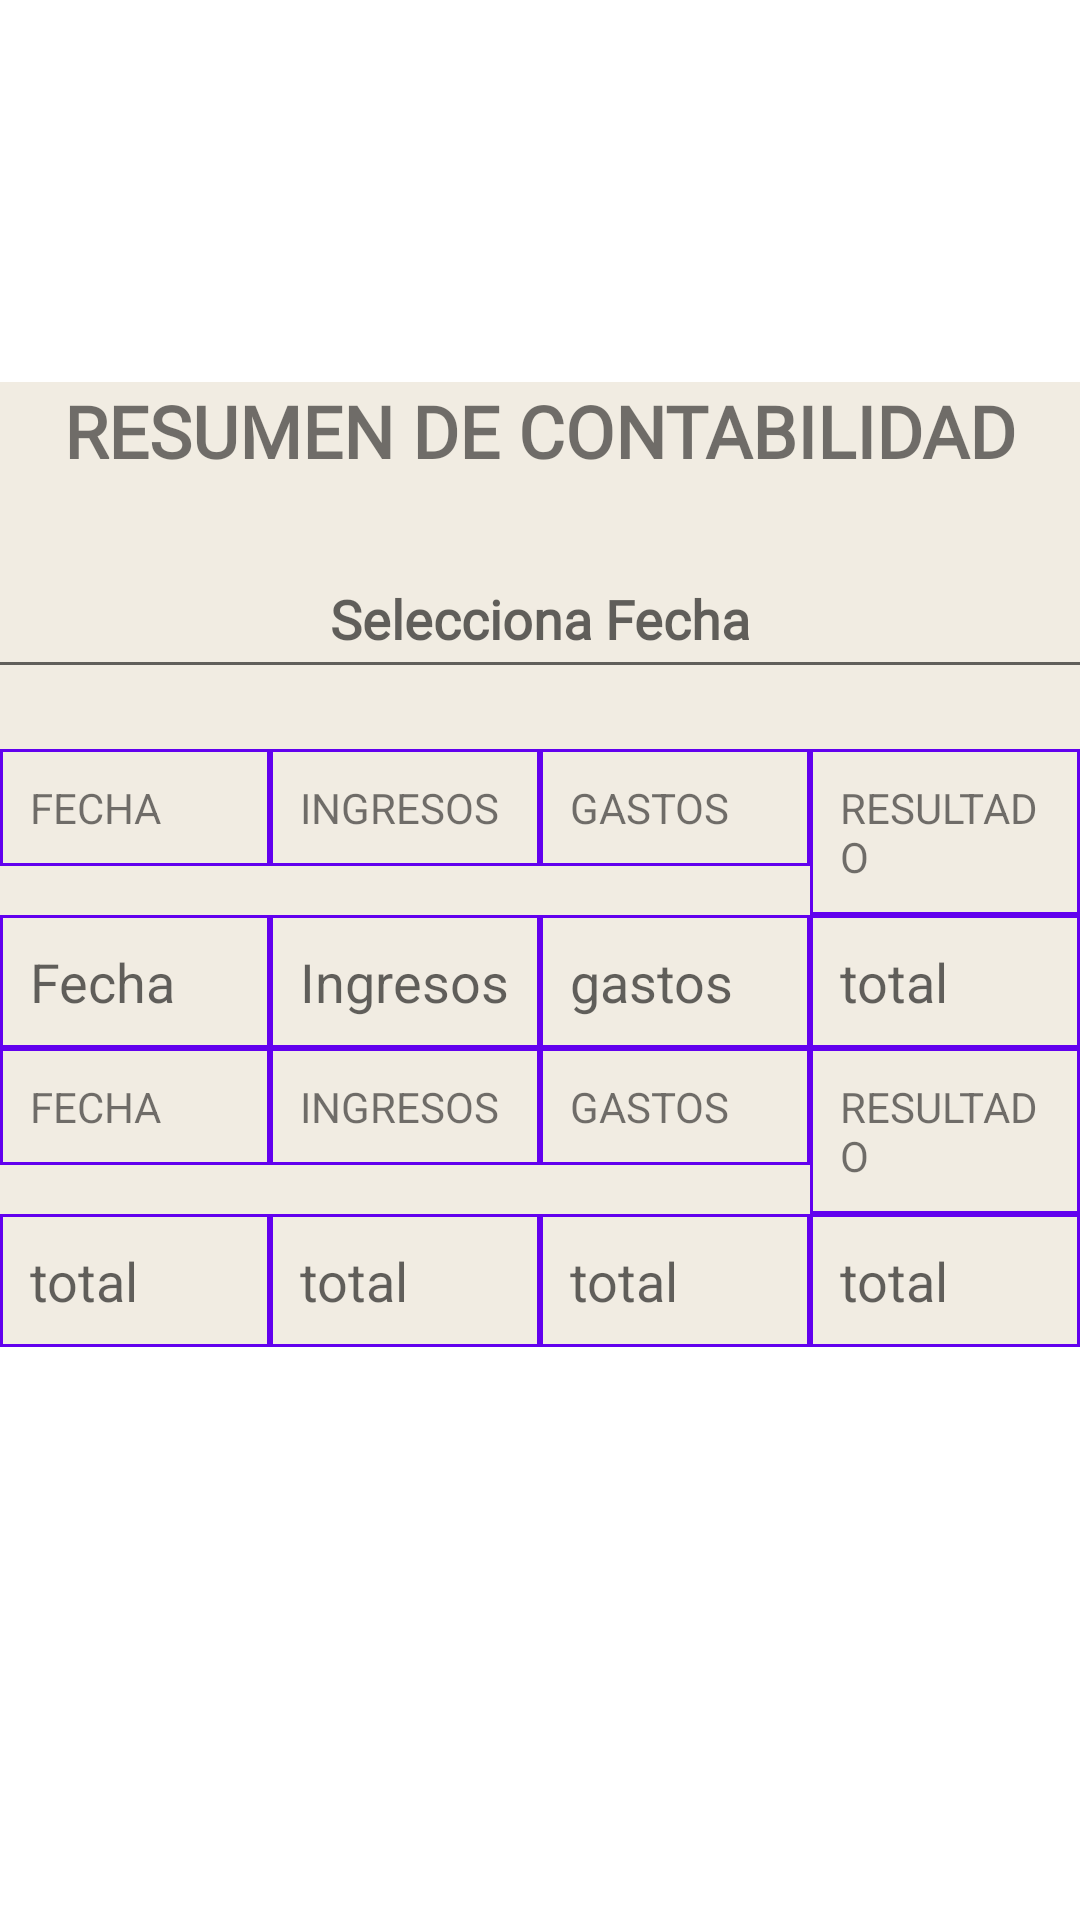

This screen was rendered from an Android layout file. Write that file and the resources it references.
<!-- AndroidManifest.xml: application theme Theme.GestShop -->
<!-- res/layout/activity_cuentas.xml -->
<?xml version="1.0" encoding="utf-8"?>
<androidx.constraintlayout.widget.ConstraintLayout xmlns:android="http://schemas.android.com/apk/res/android"
    xmlns:app="http://schemas.android.com/apk/res-auto"
    xmlns:tools="http://schemas.android.com/tools"
    android:layout_width="match_parent"
    android:layout_height="wrap_content"
    tools:context=".CuentasActivity">

    <ScrollView
        android:layout_width="match_parent"
        android:layout_height="wrap_content"
        app:layout_constraintBottom_toBottomOf="parent"
        app:layout_constraintEnd_toEndOf="parent"
        app:layout_constraintHorizontal_bias="0.0"
        app:layout_constraintStart_toStartOf="parent"
        app:layout_constraintTop_toTopOf="parent"
        app:layout_constraintVertical_bias="0.4">

        <LinearLayout
            android:layout_width="match_parent"
            android:layout_height="wrap_content"
            android:background="#80E4DAC6"
            android:gravity="center_horizontal|center_vertical"
            android:orientation="vertical" >

            <TextView
                android:id="@+id/textViewTitulo"
                android:layout_width="match_parent"
                android:layout_height="wrap_content"
                android:fontFamily="@font/mia2"
                android:text="RESUMEN DE CONTABILIDAD"
                android:textAlignment="center"
                android:textSize="24sp"
                android:textStyle="bold"
                app:layout_constraintBottom_toBottomOf="parent"
                app:layout_constraintEnd_toEndOf="parent"
                app:layout_constraintStart_toStartOf="parent"
                app:layout_constraintTop_toTopOf="parent" />

            <Space
                android:layout_width="match_parent"
                android:layout_height="10dp" />
            <EditText
                android:id="@+id/etDate"
                android:layout_width="374dp"
                android:layout_height="50dp"
                android:layout_margin="10dp"
                android:clickable="false"
                android:focusable="false"
                android:fontFamily="@font/mia3"
                android:hint="Selecciona Fecha"
                android:textAlignment="center"
                android:textStyle="bold" />

            <Space
                android:layout_width="match_parent"
                android:layout_height="10dp" />

            <TableLayout
                android:layout_width="match_parent"
                android:layout_height="match_parent"
                tools:ignore="ExtraText">

                <TableRow
                    android:layout_width="match_parent"
                    android:layout_height="wrap_content">

                    <TextView
                        android:id="@+id/textViewFecha"
                        android:layout_width="0dp"
                        android:layout_height="wrap_content"
                        android:layout_weight="1"
                        android:background="@drawable/estilo_bordes_fino"
                        android:text="FECHA" />

                    <TextView
                        android:id="@+id/textViewIngresos"
                        android:layout_width="0dp"
                        android:layout_height="wrap_content"
                        android:layout_weight="1"
                        android:background="@drawable/estilo_bordes_fino"
                        android:text="INGRESOS" />

                    <TextView
                        android:id="@+id/textViewGastos"
                        android:layout_width="0dp"
                        android:layout_height="wrap_content"
                        android:layout_weight="1"
                        android:background="@drawable/estilo_bordes_fino"
                        android:text="GASTOS" />

                    <TextView
                        android:id="@+id/textViewResultado"
                        android:layout_width="0dp"
                        android:layout_height="wrap_content"
                        android:layout_weight="1"
                        android:background="@drawable/estilo_bordes_fino"
                        android:text="RESULTADO" />
                </TableRow>

                <TableRow
                    android:layout_width="match_parent"
                    android:layout_height="match_parent">

                    <EditText
                        android:id="@+id/etFecha"
                        android:layout_width="0dp"
                        android:layout_height="wrap_content"
                        android:layout_weight="1"
                        android:background="@drawable/estilo_bordes_fino"
                        android:hint="Fecha" />

                    <EditText
                        android:id="@+id/etIngresos"
                        android:layout_width="0dp"
                        android:layout_height="wrap_content"
                        android:layout_weight="1"
                        android:background="@drawable/estilo_bordes_fino"
                        android:hint="Ingresos" />

                    <EditText
                        android:id="@+id/etGastos"
                        android:layout_width="0dp"
                        android:layout_height="wrap_content"
                        android:layout_weight="1"
                        android:background="@drawable/estilo_bordes_fino"
                        android:hint="gastos" />

                    <EditText
                        android:id="@+id/etTotal"
                        android:background="@drawable/estilo_bordes_fino"
                        android:layout_width="0dp"
                        android:layout_height="wrap_content"
                        android:layout_weight="1"
                        android:hint="total" />

                </TableRow>

                <TableRow
                    android:layout_width="match_parent"
                    android:layout_height="match_parent">

                    <TextView
                        android:id="@+id/textViewFecha2"
                        android:layout_width="0dp"
                        android:layout_height="wrap_content"
                        android:layout_weight="1"
                        android:background="@drawable/estilo_bordes_fino"
                        android:text="FECHA" />

                    <TextView
                        android:id="@+id/textViewIngresos2"
                        android:layout_width="0dp"
                        android:layout_height="wrap_content"
                        android:layout_weight="1"
                        android:background="@drawable/estilo_bordes_fino"
                        android:text="INGRESOS" />

                    <TextView
                        android:id="@+id/textViewGastos2"
                        android:layout_width="0dp"
                        android:layout_height="wrap_content"
                        android:layout_weight="1"
                        android:background="@drawable/estilo_bordes_fino"
                        android:text="GASTOS" />

                    <TextView
                        android:id="@+id/textViewResultado2"
                        android:layout_width="0dp"
                        android:layout_height="wrap_content"
                        android:layout_weight="1"
                        android:background="@drawable/estilo_bordes_fino"
                        android:text="RESULTADO" />
                </TableRow>

                <TableRow
                    android:layout_width="match_parent"
                    android:layout_height="match_parent">

                    <EditText
                        android:id="@+id/etFecha2"
                        android:background="@drawable/estilo_bordes_fino"
                        android:layout_width="0dp"
                        android:layout_height="wrap_content"
                        android:layout_weight="1"
                        android:hint="total" />

                    <EditText
                        android:id="@+id/etIngresos2"
                        android:background="@drawable/estilo_bordes_fino"
                        android:layout_width="0dp"
                        android:layout_height="wrap_content"
                        android:layout_weight="1"
                        android:hint="total" />

                    <EditText
                        android:id="@+id/etGastos2"
                        android:background="@drawable/estilo_bordes_fino"
                        android:layout_width="0dp"
                        android:layout_height="wrap_content"
                        android:layout_weight="1"
                        android:hint="total" />

                    <EditText
                        android:id="@+id/etTotal2"
                        android:background="@drawable/estilo_bordes_fino"
                        android:layout_width="0dp"
                        android:layout_height="wrap_content"
                        android:layout_weight="1"
                        android:hint="total" />
                </TableRow>

            </TableLayout>


        </LinearLayout>
    </ScrollView>
</androidx.constraintlayout.widget.ConstraintLayout>
<!-- resources referenced by this layout -->
<resources>
  <!-- drawable estilo_bordes_fino (drawable) -->
  <?xml version="1.0" encoding="utf-8"?>
  <shape xmlns:android="http://schemas.android.com/apk/res/android" android:shape="rectangle">
  
      <stroke android:width="1sp"
          android:color="@color/purple_500"/>
      <padding
          android:bottom="10sp"
          android:left="10sp"
          android:right="10sp"
          android:top="10sp" />
  
  </shape>
  <style name="Theme.GestShop" parent="Theme.MaterialComponents.DayNight.DarkActionBar">
          
          <item name="colorPrimary">@color/purple_500</item>
          <item name="colorPrimaryVariant">@color/purple_700</item>
          <item name="colorOnPrimary">@color/white</item>
          
          <item name="colorSecondary">@color/teal_200</item>
          <item name="colorSecondaryVariant">@color/teal_700</item>
          <item name="colorOnSecondary">@color/black</item>
          
          <item name="android:statusBarColor">?attr/colorPrimaryVariant</item>
          
      </style>
  <!-- not gathered from this repository: default colours our renderer supplied (Android Studio template values) -->
  <color name="purple_500">#FF6200EE</color>
  <color name="purple_700">#FF3700B3</color>
  <color name="teal_200">#FF03DAC5</color>
  <color name="teal_700">#FF018786</color>
  <color name="black">#FF000000</color>
  <color name="white">#FFFFFFFF</color>
</resources>
